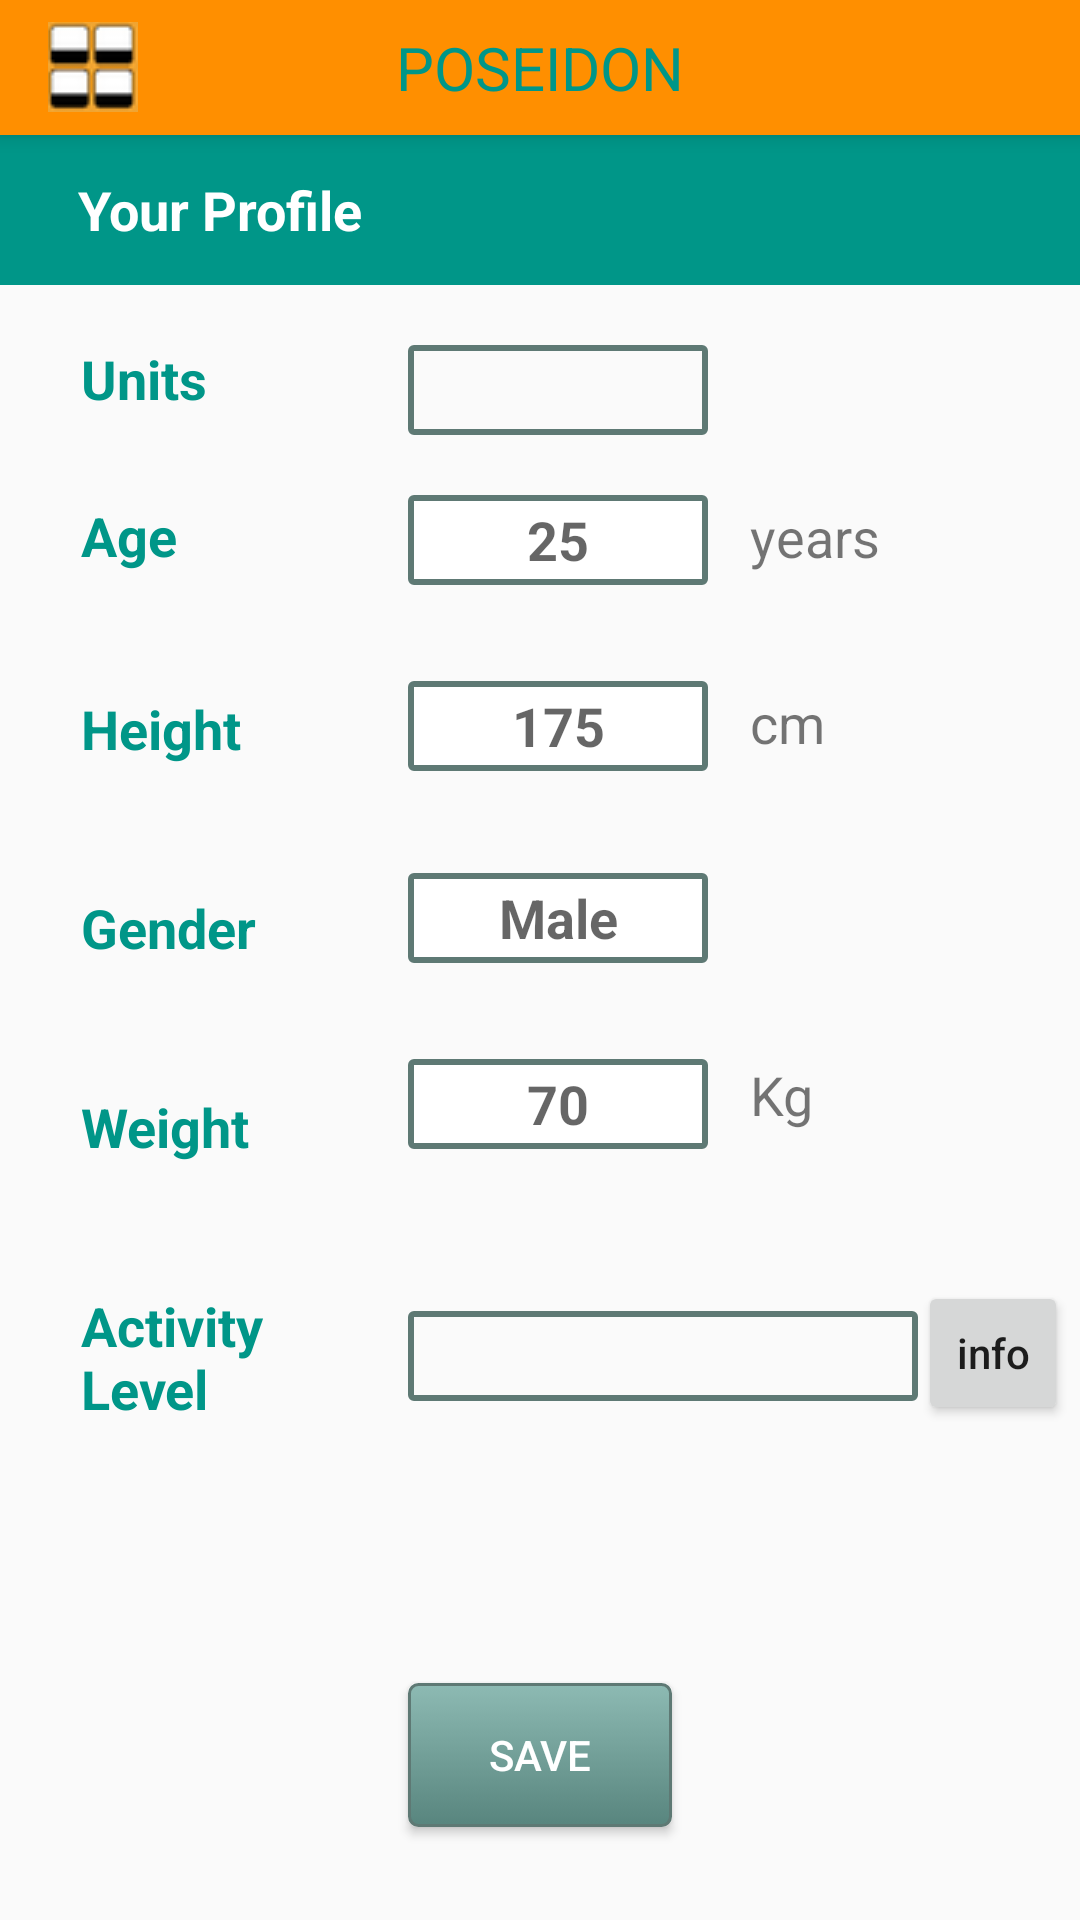

Android layout source for this screen:
<!-- AndroidManifest.xml: application theme Theme.AppCompat.Light.NoActionBar -->
<!-- res/layout/activity_user_profile.xml -->
<?xml version="1.0" encoding="utf-8"?>
<RelativeLayout xmlns:android="http://schemas.android.com/apk/res/android"
    xmlns:tools="http://schemas.android.com/tools"
    android:id="@+id/activity_user_profile"
    android:layout_width="match_parent"
    android:layout_height="match_parent"
    tools:context=".Activities.preferences.UserProfile">

    <include
        layout="@layout/toolbar"
        android:id="@+id/include" />

    <TextView
        android:text="      Your Profile"
        android:layout_width="match_parent"
        android:layout_height="50dp"
        android:id="@+id/textView4"
        android:textSize="18sp"
        android:gravity="center_vertical"
        android:background="@color/ToolbarTextColor"
        android:textColor="@color/HeaderColor"
        android:textStyle="bold"
        android:layout_below="@+id/include"
        android:layout_alignParentLeft="true"
        android:layout_alignParentStart="true" />


    <LinearLayout
        android:layout_width="100dp"
        android:layout_height="400dp"
        android:orientation="vertical"
        android:id="@+id/linearLayout4"
        android:layout_below="@+id/textView4"
        android:layout_alignParentRight="true"
        android:layout_alignParentEnd="true"
        android:layout_marginRight="10dp"
        android:layout_marginEnd="10dp"
        android:layout_marginTop="7dp"
        android:layout_alignBottom="@+id/linearLayout3">

        <TextView
            android:text="years"
            android:layout_width="100dp"
            android:layout_height="30dp"
            android:id="@+id/years"
            android:textSize="18sp"
            android:gravity="center_vertical"
            android:layout_marginTop="62dp"/>

        <TextView
            android:text="cm"
            android:layout_width="100dp"
            android:layout_height="30dp"
            android:id="@+id/cm"
            android:gravity="center_vertical"
            android:textSize="18sp"
            android:layout_marginTop="32dp"
            />

        <TextView
            android:text=""
            android:layout_width="100dp"
            android:layout_height="30dp"
            android:id="@+id/gender"
            android:textStyle="normal|bold"
            android:gravity="center"
            android:textColor="@android:color/holo_green_dark"
            android:textSize="18sp"
            android:layout_marginTop="32dp"
            />

        <TextView
            android:text="Kg"
            android:layout_width="100dp"
            android:layout_height="30dp"
            android:id="@+id/weight1"
            android:gravity="center_vertical"
            android:textSize="18sp"
            android:layout_marginTop="32dp"
            />


    </LinearLayout>

    <LinearLayout
        android:layout_width="100dp"
        android:layout_height="wrap_content"
        android:orientation="vertical"
        android:id="@+id/linearLayout3"

        android:layout_below="@+id/textView4"
        android:layout_alignLeft="@+id/save"
        android:layout_alignStart="@+id/save">

        <Spinner
            android:layout_marginTop="20dp"
            android:id="@+id/spinner2"
            android:layout_width="match_parent"
            android:layout_height="30dp"
            android:layout_weight="0.22"
            android:background="@drawable/spinner"
            android:gravity="center" />

        <TextView
            android:text=""
            android:hint="25"
            android:layout_width="100dp"
            android:layout_height="30dp"
            android:id="@+id/profile_age"
            android:textStyle="normal|bold"
            android:background="@drawable/enter_weight"
            android:textSize="18sp"
            android:gravity="center"
            android:layout_marginTop="20dp"
            android:textColor="@android:color/holo_green_dark" />

        <TextView
            android:text=""
            android:layout_width="100dp"
            android:layout_height="30dp"
            android:hint="175"
            android:background="@drawable/enter_weight"
            android:id="@+id/profile_height"
            android:textStyle="normal|bold"
            android:textColor="@android:color/holo_green_dark"
            android:gravity="center"
            android:textSize="18sp"
            android:layout_marginTop="32dp"
            />

        <TextView
            android:text=""
            android:hint="Male"
            android:layout_width="100dp"
            android:layout_height="30dp"
            android:background="@drawable/enter_weight"
            android:id="@+id/profile_gender"
            android:textStyle="normal|bold"
            android:gravity="center"
            android:textColor="@android:color/holo_green_dark"
            android:textSize="18sp"
            android:layout_marginTop="34dp"
            />
        <EditText
            android:text=""
            android:hint="70"
            android:layout_width="100dp"
            android:layout_height="30dp"
            android:id="@+id/profile_weight"
            android:inputType="numberDecimal"
            android:background="@drawable/enter_weight"
            android:gravity="center"
            android:textStyle="normal|bold"
            android:textColor="@android:color/holo_green_dark"
            android:textSize="18sp"
            android:layout_marginTop="32dp"
            />


    </LinearLayout>

    <Spinner
        android:layout_width="170dp"
        android:layout_height="30dp"
        android:id="@+id/spinner"
        android:background="@drawable/spinner"
        android:layout_alignBottom="@+id/linearLayout2"
        android:layout_toRightOf="@+id/linearLayout2"
        android:layout_marginBottom="8dp" />

    <LinearLayout
        android:layout_width="100dp"
        android:layout_height="wrap_content"
        android:orientation="vertical"
        android:id="@+id/linearLayout2"
        android:weightSum="1"
        android:layout_marginRight="9dp"
        android:layout_marginEnd="9dp"
        android:layout_below="@+id/textView25"
        android:layout_toLeftOf="@+id/linearLayout3"
        android:layout_toStartOf="@+id/linearLayout3"
        android:layout_marginTop="16dp">


        <TextView
            android:text="Age"
            android:layout_width="wrap_content"
            android:layout_height="wrap_content"
            android:layout_gravity="left|center"
            android:layout_marginTop="12dp"
            android:id="@+id/textView10"
            android:textSize="18sp"
            android:gravity="center"
            android:textStyle="normal|bold"
            android:textColor="@color/ToolbarTextColor"

            />

        <TextView
        android:text="Height"
        android:layout_width="wrap_content"
        android:layout_height="wrap_content"
        android:layout_gravity="left|center"
        android:id="@+id/textView12"
        android:textSize="18sp"
            android:gravity="center"
        android:textStyle="normal|bold"
        android:textColor="@color/ToolbarTextColor"
            android:layout_marginTop="40dp"
       />

        <TextView
                android:id="@+id/textView11"
                android:layout_width="wrap_content"
                android:layout_height="wrap_content"
                android:layout_gravity="left|center"
                android:gravity="center"
                android:text="Gender"
                android:textColor="@color/ToolbarTextColor"
                android:textSize="18sp"
                android:textStyle="normal|bold"
            android:layout_marginTop="42dp" />

        <TextView
            android:text="Weight"
            android:layout_width="wrap_content"
            android:layout_height="wrap_content"
            android:id="@+id/textView13"
            android:layout_gravity="left|center"
            android:textStyle="normal|bold"
            android:gravity="center"
            android:textColor="@color/ToolbarTextColor"
            android:textSize="18sp"
            android:layout_marginTop="42dp"
   />

        <TextView
            android:id="@+id/textView14"
            android:layout_width="wrap_content"
            android:layout_height="wrap_content"
            android:layout_gravity="left|center"
            android:layout_marginTop="42dp"
            android:layout_weight="0.11"
            android:gravity="left"
            android:text="Activity          Level"
            android:textColor="@color/ToolbarTextColor"
            android:textSize="18sp"
            android:textStyle="normal|bold" />

    </LinearLayout>

    <Button
        android:text="Save"
        android:layout_width="wrap_content"
        android:layout_height="wrap_content"
        android:id="@+id/save"
        android:background="@drawable/enter_weight_header"
        android:textColor="@color/HeaderColor"
        android:layout_marginBottom="31dp"
        android:layout_alignParentBottom="true"
        android:layout_centerHorizontal="true" />

    <TextView
        android:id="@+id/textView25"
        android:layout_width="wrap_content"
        android:layout_height="wrap_content"
        android:text="Units"
        android:textStyle="normal|bold"
        android:textSize="18sp"
        android:textColor="@color/ToolbarTextColor"
        android:layout_below="@+id/textView4"
        android:layout_alignLeft="@+id/linearLayout2"
        android:layout_alignStart="@+id/linearLayout2"
        android:layout_marginTop="19dp" />

    <Button
        android:id="@+id/button"
        android:layout_width="50dp"
        android:layout_height="wrap_content"
        android:layout_alignBottom="@+id/linearLayout2"
        android:layout_toEndOf="@+id/spinner"
        android:layout_toRightOf="@+id/spinner"
        android:text="info"
        android:onClick="showActivityInformation"
        android:textAllCaps="false" />

    


</RelativeLayout>
<!-- res/layout/toolbar.xml (included above) -->
<?xml version="1.0" encoding="utf-8"?>
<android.support.v7.widget.Toolbar xmlns:android="http://schemas.android.com/apk/res/android"
    android:id="@+id/my_toolbar"
    android:layout_width="match_parent"
    android:background="@color/ToolbarBackgroundColor"
    android:elevation="4dp"
    android:theme="@style/ThemeOverlay.AppCompat.ActionBar"
    android:layout_alignParentLeft="true"
    android:layout_alignParentStart="true"
    android:layout_height="45dp"
        popupTheme="@style/ThemeOverlay.AppCompat.Light">

        <ImageButton
            android:src="@drawable/homebutton"
            android:layout_height="30dp"
            android:layout_width="30dp"
            android:id="@+id/homebutton"
            />
        <TextView
            android:layout_width="wrap_content"
            android:layout_height="wrap_content"
            android:text="Poseidon"
            style="@style/ToolbarHeader"
            android:layout_gravity="center"
            android:id="@+id/toolbar_title"/>


</android.support.v7.widget.Toolbar>
<!-- resources referenced by this layout -->
<resources>
  <color name="HeaderColor">#ffffff</color>
  <color name="ToolbarBackgroundColor">#ff8f00</color>
  <color name="ToolbarTextColor">#009688</color>
  <!-- drawable enter_weight (drawable) -->
  <?xml version="1.0" encoding="utf-8"?>
  <selector xmlns:android="http://schemas.android.com/apk/res/android" >
      <item >
          <shape android:shape="rectangle"  >
              <corners android:radius="1dip" />
              <stroke android:width="2dip" android:color="#5e7974" />
              <solid android:color="@color/HeaderColor"/>
          </shape>
      </item>
  </selector>
  <!-- drawable enter_weight_header (drawable) -->
  <selector xmlns:android="http://schemas.android.com/apk/res/android" >
      <item >
          <shape android:shape="rectangle"  >
              <corners android:radius="3dip" />
              <stroke android:width="1dip" android:color="#5e7974" />
              <gradient android:angle="-90" android:startColor="#8dbab3" android:endColor="#58857e" />
          </shape>
      </item>
  </selector>
  <!-- drawable homebutton: png bitmap (drawable, 8473 bytes) -->
  <!-- drawable spinner (drawable) -->
  <?xml version="1.0" encoding="utf-8"?>
  <shape xmlns:android="http://schemas.android.com/apk/res/android"
      android:shape="rectangle">
      <corners android:radius="1dip" />
      <stroke
          android:color="#5e7974"
          android:width="2dp" />
  
  </shape>
  <style name="ToolbarHeader">
          <item name="android:textColor">@color/ToolbarTextColor</item>
          <item name="android:textAllCaps">true</item>
          <item name="android:textSize">20sp</item>
  
      </style>
</resources>
